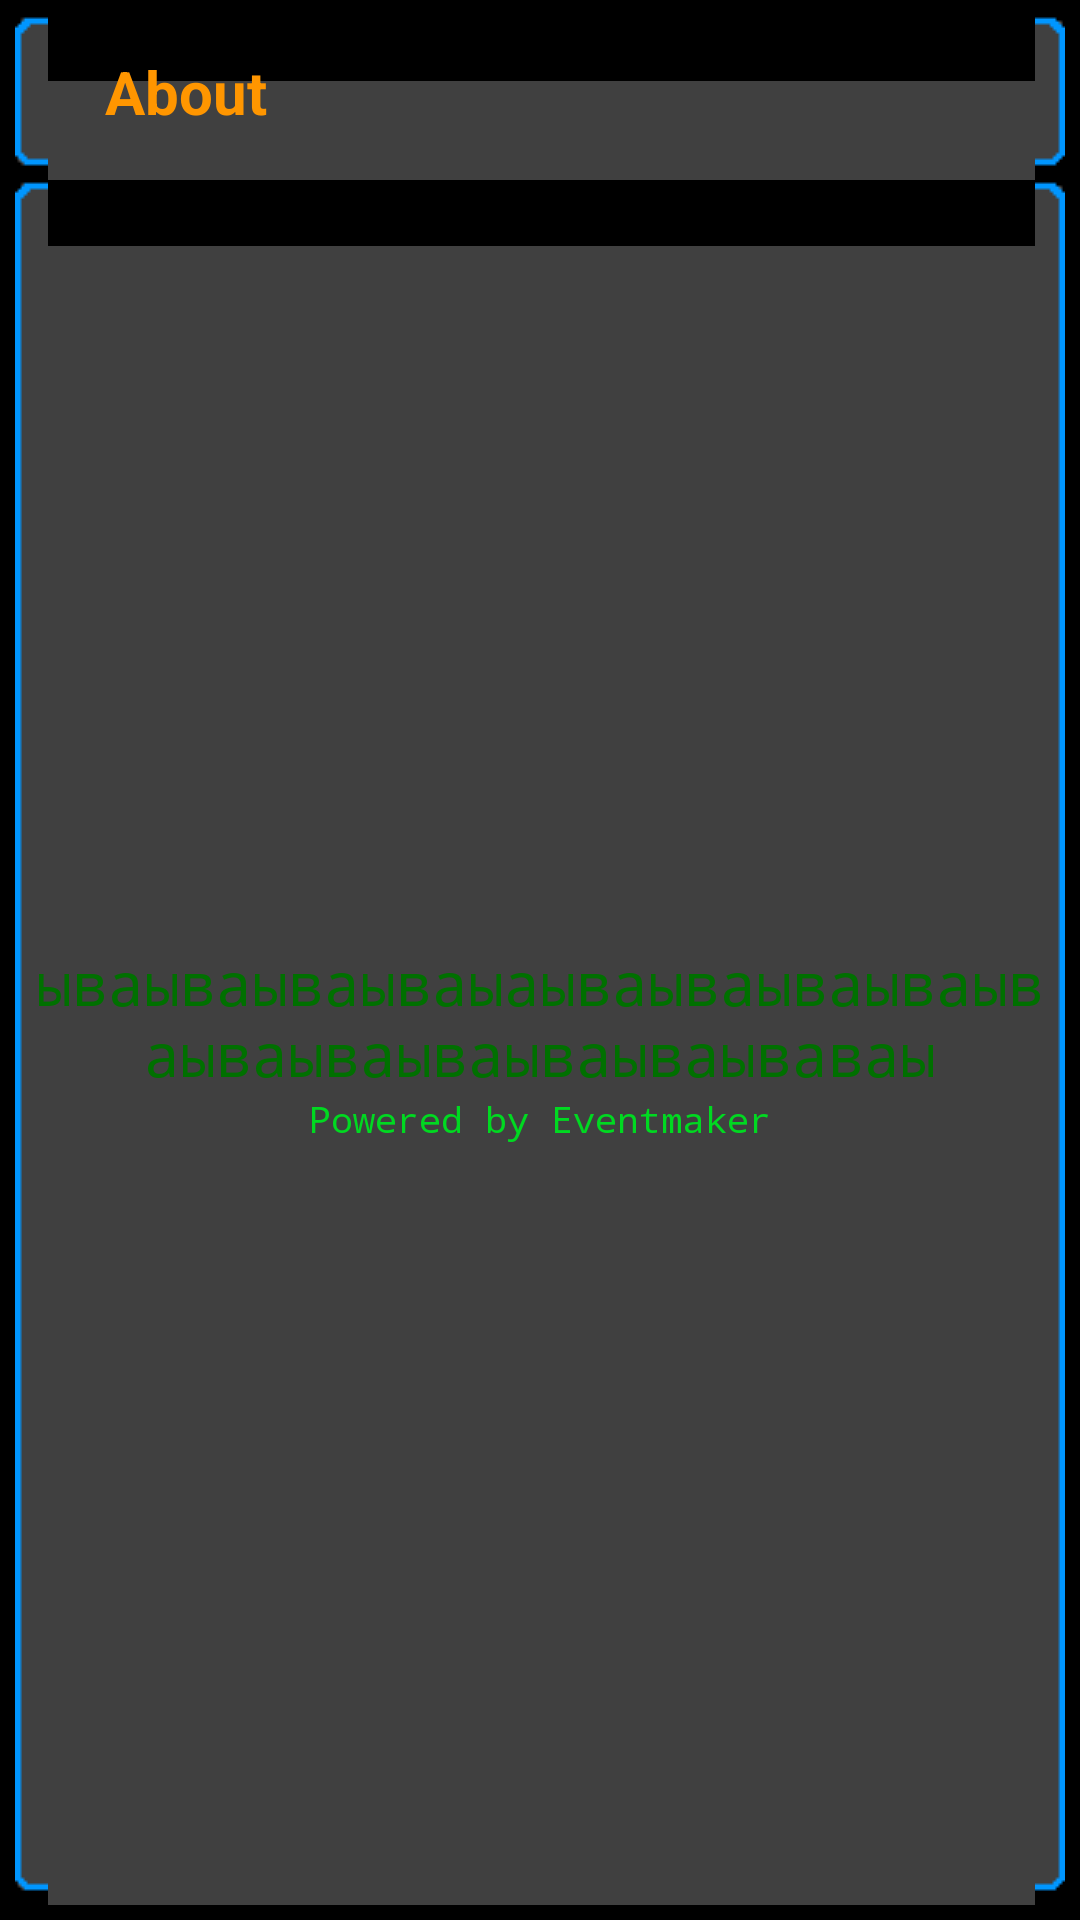

Reconstruct the res/layout file that produces this screen, plus the resources it refers to.
<!-- AndroidManifest.xml: application theme android:Theme.NoTitleBar -->
<!-- res/layout/preferenses.xml -->
<?xml version="1.0" encoding="utf-8"?>
<LinearLayout xmlns:android="http://schemas.android.com/apk/res/android"
    android:id="@+id/root"
    android:layout_width="fill_parent"
    android:layout_height="fill_parent"
    android:layout_gravity="center_vertical|center"
    android:background="@color/black"
    android:gravity="center_vertical|center"
    android:orientation="vertical"
    android:padding="5sp" >

    <LinearLayout
        android:id="@+id/layout1"
        style="@style/TitleBar"
        android:layout_height="55dip" >

        <TextView
            android:id="@+id/bender"
            style="@style/TitleBarText"
            android:layout_weight="1"
            android:gravity="left|center_vertical"
            android:paddingLeft="20dip"
            android:text="@string/preferenses"
            android:textSize="20sp" />
    </LinearLayout>

    <LinearLayout
        style="@style/TitleBar"
        android:layout_width="fill_parent"
        android:layout_height="wrap_content"
        android:layout_weight="2"
        android:orientation="vertical"
        android:padding="6dip" android:gravity="center">

        <TextView
            android:id="@+id/vk_text"
            android:layout_width="wrap_content"
            android:layout_height="wrap_content"
            android:text="ываываываываыаываываываываываываываываываываываваы" android:textSize="20sp" android:typeface="monospace" android:gravity="center" android:layout_gravity="center" android:textColor="@color/darkgreen"/>

        <TextView
            android:id="@+id/textView1"
            android:layout_width="fill_parent"
            android:layout_height="wrap_content"
            android:text="Powered by Eventmaker"
            android:textAppearance="?android:attr/textAppearanceLarge" android:typeface="monospace" android:textColor="@color/elecgreen" android:gravity="center" android:layout_gravity="center" android:textSize="12sp"/>
    </LinearLayout>

</LinearLayout>
<!-- resources referenced by this layout -->
<resources>
  <color name="black">#ff000000</color>
  <color name="darkgreen">#ff007000</color>
  <color name="elecgreen">#ff00D921</color>
  <string name="preferenses">About</string>
  <style name="TitleBar">
          <item name="android:layout_width">fill_parent</item>
          <item name="android:layout_height">45dip</item>
          <item name="android:orientation">horizontal</item>
          <item name="android:background">@drawable/actionbarblur</item>
      </style>
  <style name="TitleBarText">
          <item name="android:layout_width">0dp</item>
          <item name="android:layout_height">fill_parent</item>
          <item name="android:layout_weight">1</item>
          <item name="android:gravity">center_vertical</item>
          <item name="android:textSize">18sp</item>
          <item name="android:paddingLeft">12dip</item>
          <item name="android:paddingRight">12dip</item>
          <item name="android:textStyle">bold</item>
          <item name="android:textColor">@color/elecorange</item>
          <item name="android:singleLine">true</item>
          <item name="android:ellipsize">end</item>
      </style>
  <color name="elecorange">#ffff9600</color>
</resources>
